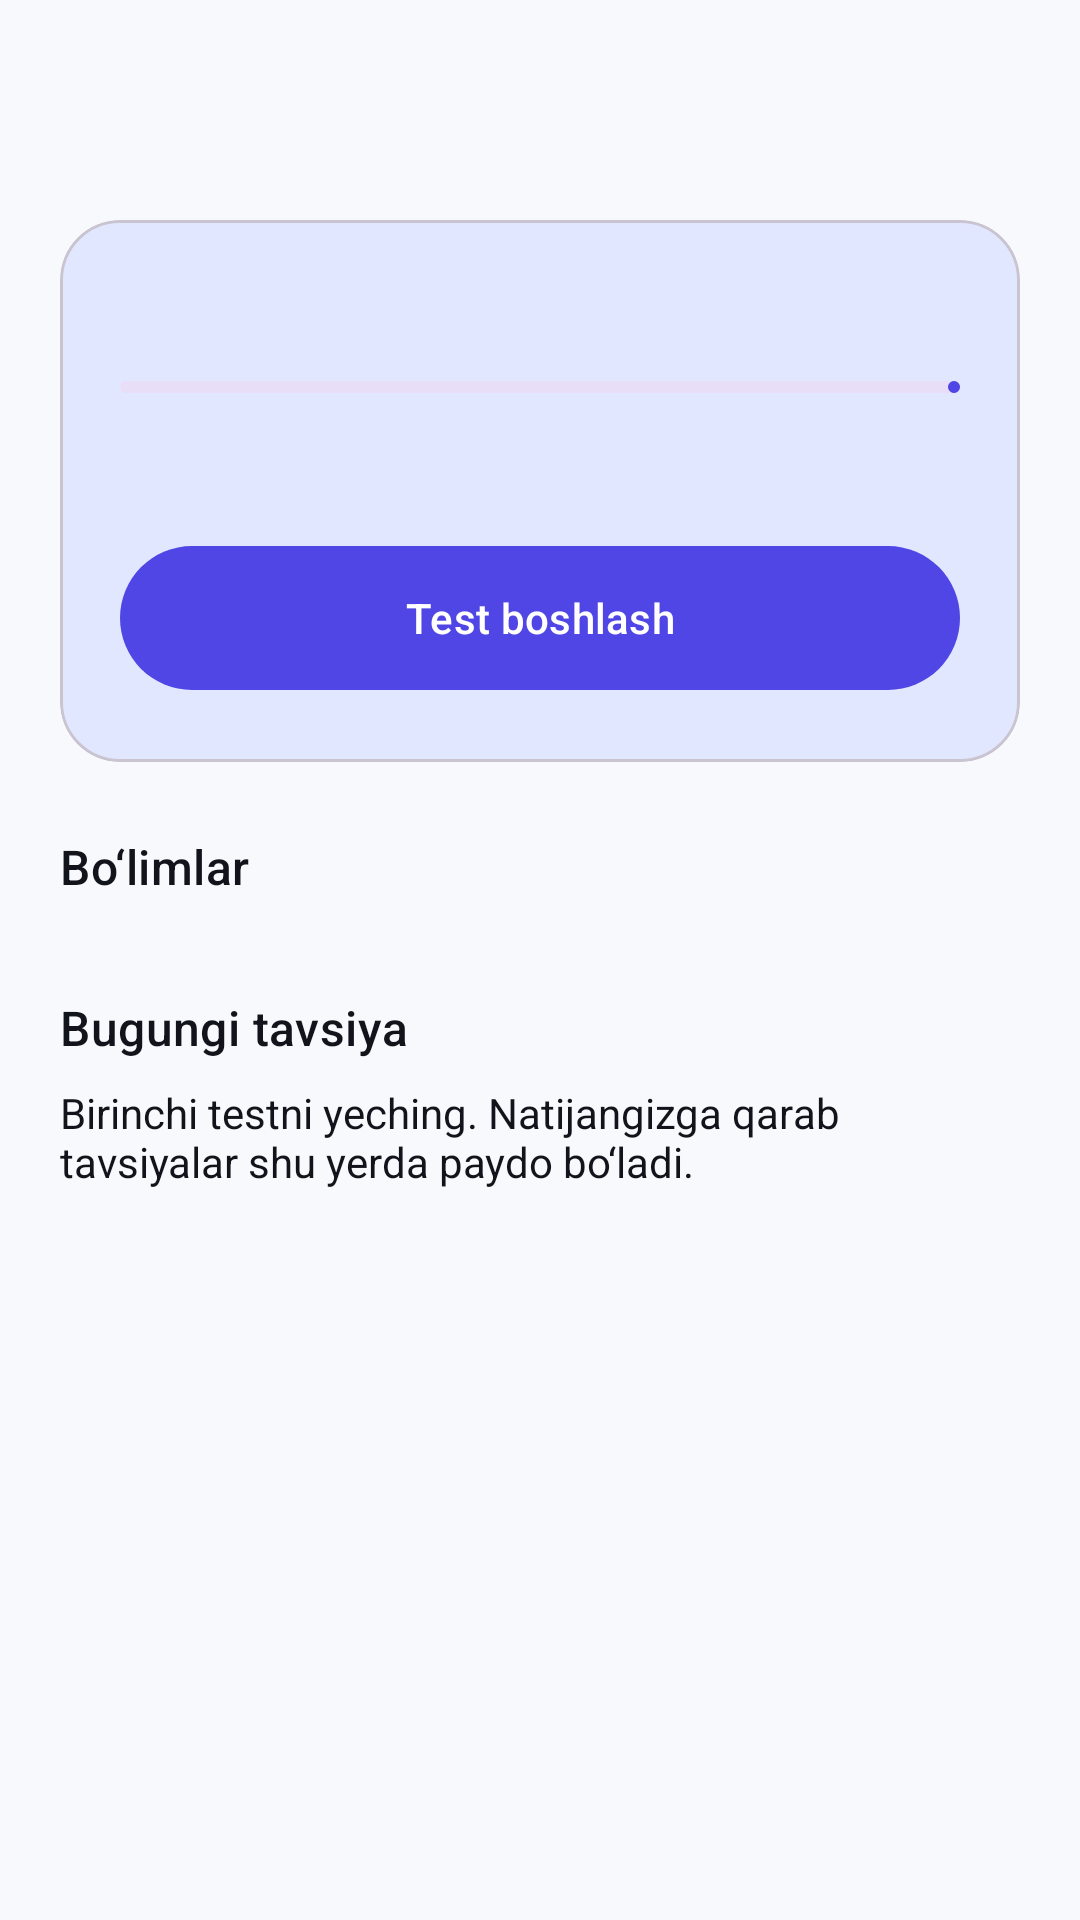

Produce the Android XML layout that renders to this screen, including the resource entries it uses.
<!-- AndroidManifest.xml: application theme Theme.ImtihonAI -->
<!-- res/layout/fragment_home.xml -->
<?xml version="1.0" encoding="utf-8"?>
<ScrollView xmlns:android="http://schemas.android.com/apk/res/android"
    android:layout_width="match_parent"
    android:layout_height="match_parent">

    <LinearLayout
        android:layout_width="match_parent"
        android:layout_height="wrap_content"
        android:orientation="vertical"
        android:padding="20dp">

        <TextView
            android:id="@+id/greeting"
            android:layout_width="match_parent"
            android:layout_height="wrap_content"
            android:textAppearance="?attr/textAppearanceHeadlineMedium"
            android:textStyle="bold"
            android:textColor="?attr/colorOnSurface" />

        <com.google.android.material.card.MaterialCardView
            android:layout_width="match_parent"
            android:layout_height="wrap_content"
            android:layout_marginTop="16dp"
            app:cardCornerRadius="20dp"
            app:cardElevation="0dp"
            app:cardBackgroundColor="?attr/colorPrimaryContainer"
            xmlns:app="http://schemas.android.com/apk/res-auto">

            <LinearLayout
                android:layout_width="match_parent"
                android:layout_height="wrap_content"
                android:orientation="vertical"
                android:padding="20dp">

                <TextView
                    android:id="@+id/progress_text"
                    android:layout_width="match_parent"
                    android:layout_height="wrap_content"
                    android:textAppearance="?attr/textAppearanceTitleMedium"
                    android:textColor="?attr/colorOnPrimaryContainer" />

                <com.google.android.material.progressindicator.LinearProgressIndicator
                    android:id="@+id/progress_bar"
                    android:layout_width="match_parent"
                    android:layout_height="wrap_content"
                    android:layout_marginTop="12dp"
                    android:max="100" />

                <TextView
                    android:id="@+id/streak_text"
                    android:layout_width="match_parent"
                    android:layout_height="wrap_content"
                    android:layout_marginTop="12dp"
                    android:textColor="?attr/colorOnPrimaryContainer" />

                <com.google.android.material.button.MaterialButton
                    android:id="@+id/btn_start_test"
                    android:layout_width="match_parent"
                    android:layout_height="56dp"
                    android:layout_marginTop="16dp"
                    android:text="@string/start_test" />
            </LinearLayout>
        </com.google.android.material.card.MaterialCardView>

        <TextView
            android:layout_width="match_parent"
            android:layout_height="wrap_content"
            android:layout_marginTop="24dp"
            android:text="@string/home_sections"
            android:textAppearance="?attr/textAppearanceTitleMedium"
            android:textColor="?attr/colorOnSurface" />

        <LinearLayout
            android:id="@+id/cards"
            android:layout_width="match_parent"
            android:layout_height="wrap_content"
            android:layout_marginTop="8dp"
            android:orientation="vertical" />

        <TextView
            android:layout_width="match_parent"
            android:layout_height="wrap_content"
            android:layout_marginTop="24dp"
            android:text="@string/today_recommendation"
            android:textAppearance="?attr/textAppearanceTitleMedium"
            android:textColor="?attr/colorOnSurface" />

        <TextView
            android:id="@+id/recommendation"
            android:layout_width="match_parent"
            android:layout_height="wrap_content"
            android:layout_marginTop="8dp"
            android:text="@string/recommendation_empty"
            android:textColor="?attr/colorOnSurface" />
    </LinearLayout>
</ScrollView>
<!-- resources referenced by this layout -->
<resources>
  <string name="home_sections">Bo‘limlar</string>
  <string name="recommendation_empty">Birinchi testni yeching. Natijangizga qarab tavsiyalar shu yerda paydo bo‘ladi.</string>
  <string name="start_test">Test boshlash</string>
  <string name="today_recommendation">Bugungi tavsiya</string>
  <style name="Theme.ImtihonAI" parent="Theme.Material3.DayNight.NoActionBar">
          <item name="colorPrimary">@color/brand_primary</item>
          <item name="colorOnPrimary">@color/brand_on_primary</item>
          <item name="colorPrimaryContainer">@color/brand_container</item>
          <item name="colorOnPrimaryContainer">@color/brand_on_container</item>
          <item name="android:colorBackground">@color/app_background</item>
          <item name="colorSurface">@color/app_surface</item>
          <item name="colorSurfaceVariant">@color/app_surface_variant</item>
          <item name="colorOnSurface">@color/app_on_surface</item>
          <item name="colorOnBackground">@color/app_on_surface</item>
          <item name="android:statusBarColor">@color/app_background</item>
          <item name="android:navigationBarColor">@color/app_surface</item>
          <item name="android:windowLightStatusBar">true</item>
      </style>
  <color name="brand_primary">#4F46E5</color>
  <color name="brand_on_primary">#FFFFFF</color>
  <color name="brand_container">#E0E7FF</color>
  <color name="brand_on_container">#1E1B4B</color>
  <color name="app_background">#F8F9FC</color>
  <color name="app_surface">#FFFFFF</color>
  <color name="app_surface_variant">#EEF0F7</color>
  <color name="app_on_surface">#12141C</color>
</resources>
